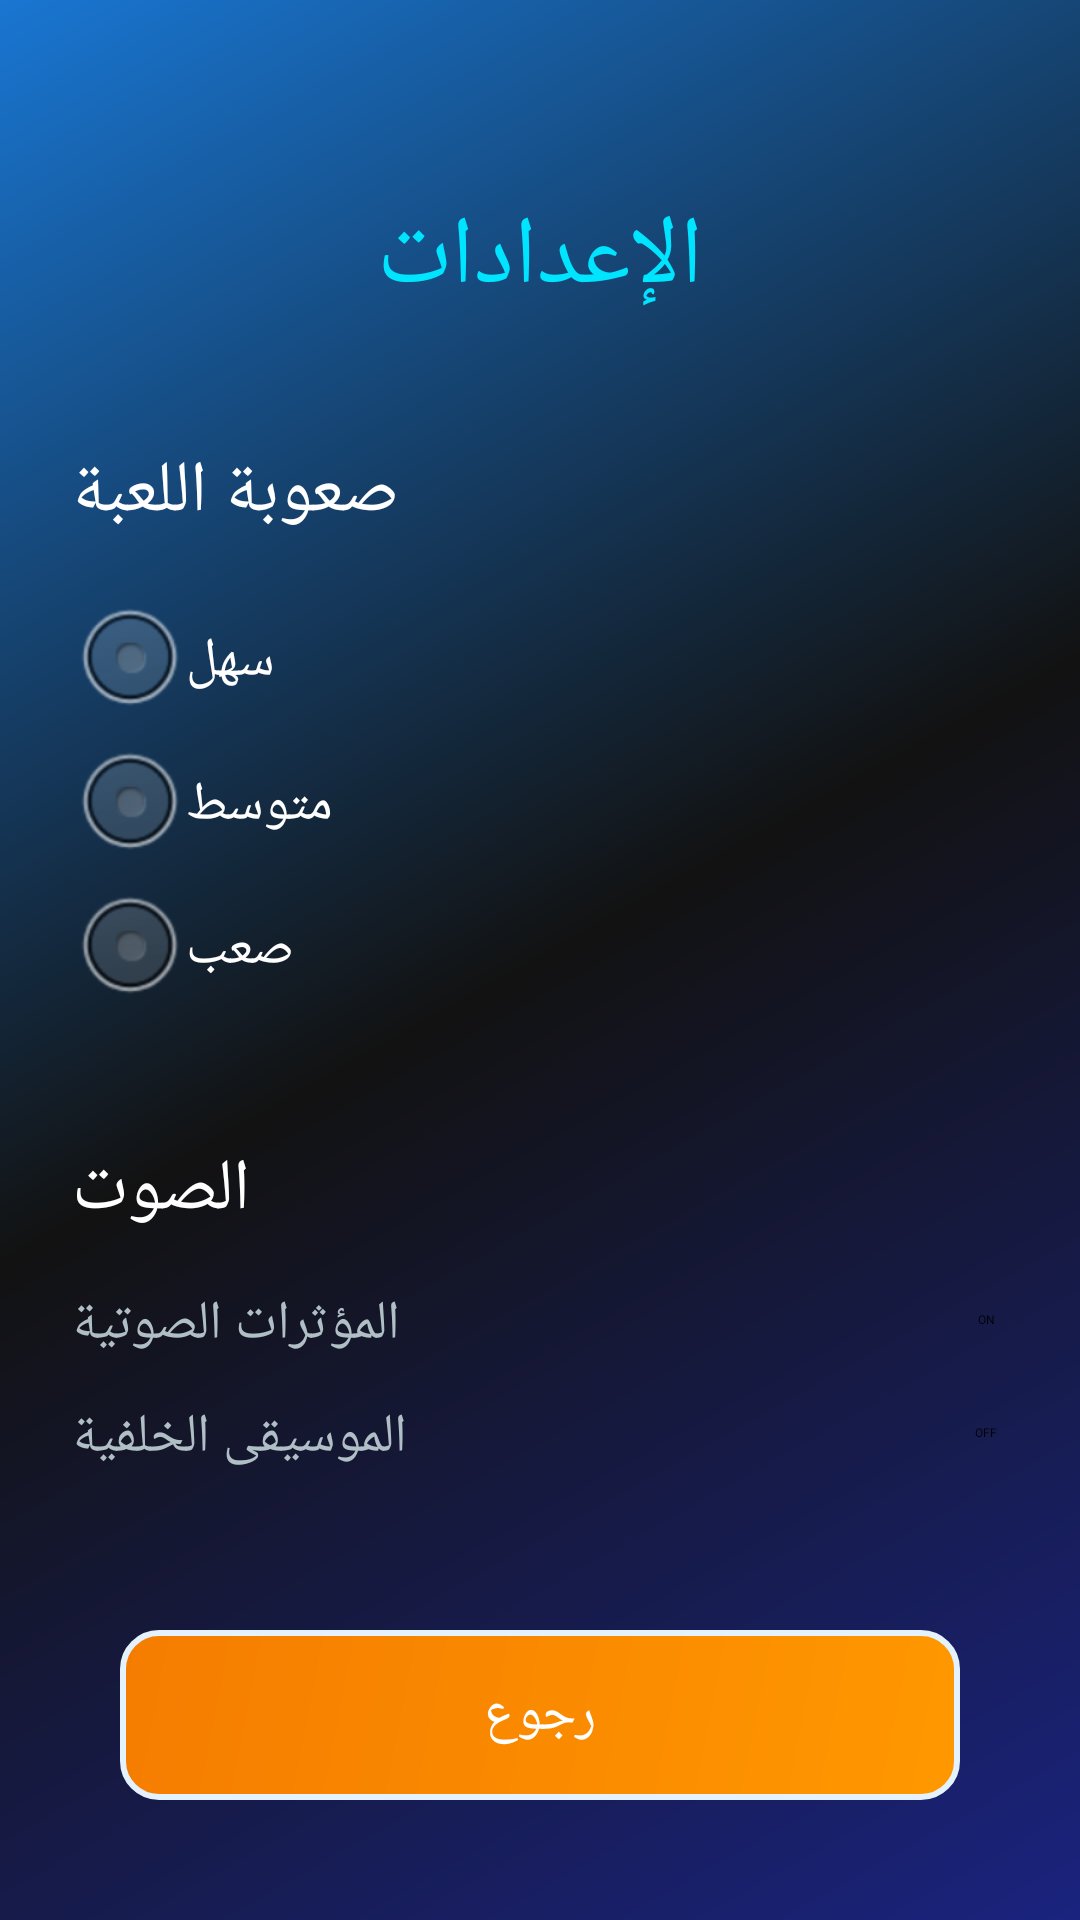

Here is an Android app screen rendered from its layout file. Give the layout XML and the strings, colors and styles it references.
<!-- AndroidManifest.xml: application theme android:Theme.Light -->
<!-- res/layout/activity_settings.xml -->
<?xml version="1.0" encoding="utf-8"?>
<androidx.constraintlayout.widget.ConstraintLayout 
    xmlns:android="http://schemas.android.com/apk/res/android"
    xmlns:app="http://schemas.android.com/apk/res-auto"
    android:layout_width="match_parent"
    android:layout_height="match_parent"
    android:background="@drawable/background_gradient"
    android:padding="@dimen/padding_large">

    
    <TextView
        android:id="@+id/tvSettingsTitle"
        android:layout_width="wrap_content"
        android:layout_height="wrap_content"
        android:text="@string/settings"
        android:textColor="@color/neon_blue"
        android:textSize="@dimen/text_size_huge"
        android:fontFamily="@font/roboto_bold"
        app:layout_constraintTop_toTopOf="parent"
        app:layout_constraintStart_toStartOf="parent"
        app:layout_constraintEnd_toEndOf="parent"
        android:layout_marginTop="40dp" />

    
    <TextView
        android:id="@+id/tvDifficultyTitle"
        android:layout_width="wrap_content"
        android:layout_height="wrap_content"
        android:text="@string/game_difficulty"
        android:textColor="@color/text_primary"
        android:textSize="@dimen/text_size_large"
        android:fontFamily="@font/roboto_medium"
        android:layout_marginTop="40dp"
        app:layout_constraintTop_toBottomOf="@id/tvSettingsTitle"
        app:layout_constraintStart_toStartOf="parent" />

    <RadioGroup
        android:id="@+id/rgDifficulty"
        android:layout_width="match_parent"
        android:layout_height="wrap_content"
        android:orientation="vertical"
        android:layout_marginTop="16dp"
        app:layout_constraintTop_toBottomOf="@id/tvDifficultyTitle"
        app:layout_constraintStart_toStartOf="parent">

        <RadioButton
            android:id="@+id/rbEasy"
            android:layout_width="wrap_content"
            android:layout_height="wrap_content"
            android:text="@string/easy"
            android:textColor="@color/text_primary"
            android:textSize="@dimen/text_size_medium" />

        <RadioButton
            android:id="@+id/rbMedium"
            android:layout_width="wrap_content"
            android:layout_height="wrap_content"
            android:text="@string/medium"
            android:textColor="@color/text_primary"
            android:textSize="@dimen/text_size_medium" />

        <RadioButton
            android:id="@+id/rbHard"
            android:layout_width="wrap_content"
            android:layout_height="wrap_content"
            android:text="@string/hard"
            android:textColor="@color/text_primary"
            android:textSize="@dimen/text_size_medium" />
    </RadioGroup>

    
    <TextView
        android:id="@+id/tvSoundTitle"
        android:layout_width="wrap_content"
        android:layout_height="wrap_content"
        android:text="الصوت"
        android:textColor="@color/text_primary"
        android:textSize="@dimen/text_size_large"
        android:fontFamily="@font/roboto_medium"
        android:layout_marginTop="40dp"
        app:layout_constraintTop_toBottomOf="@id/rgDifficulty"
        app:layout_constraintStart_toStartOf="parent" />

    
    <TextView
        android:layout_width="wrap_content"
        android:layout_height="wrap_content"
        android:text="@string/sound_effects"
        android:textColor="@color/text_secondary"
        android:textSize="@dimen/text_size_medium"
        app:layout_constraintTop_toBottomOf="@id/tvSoundTitle"
        app:layout_constraintStart_toStartOf="parent"
        android:layout_marginTop="16dp" />

    <Switch
        android:id="@+id/switchSoundEffects"
        android:layout_width="wrap_content"
        android:layout_height="wrap_content"
        android:checked="true"
        app:layout_constraintTop_toBottomOf="@id/tvSoundTitle"
        app:layout_constraintEnd_toEndOf="parent"
        android:layout_marginTop="16dp" />

    
    <TextView
        android:layout_width="wrap_content"
        android:layout_height="wrap_content"
        android:text="@string/background_music"
        android:textColor="@color/text_secondary"
        android:textSize="@dimen/text_size_medium"
        app:layout_constraintTop_toBottomOf="@id/switchSoundEffects"
        app:layout_constraintStart_toStartOf="parent"
        android:layout_marginTop="16dp" />

    <Switch
        android:id="@+id/switchBackgroundMusic"
        android:layout_width="wrap_content"
        android:layout_height="wrap_content"
        android:checked="false"
        app:layout_constraintTop_toBottomOf="@id/switchSoundEffects"
        app:layout_constraintEnd_toEndOf="parent"
        android:layout_marginTop="16dp" />

    
    <Button
        android:id="@+id/btnBack"
        android:layout_width="match_parent"
        android:layout_height="wrap_content"
        android:text="رجوع"
        style="@style/MenuButton"
        app:layout_constraintBottom_toBottomOf="parent"
        app:layout_constraintStart_toStartOf="parent"
        app:layout_constraintEnd_toEndOf="parent"
        android:layout_marginBottom="40dp" />

</androidx.constraintlayout.widget.ConstraintLayout>
<!-- resources referenced by this layout -->
<resources>
  <color name="neon_blue">#00E5FF</color>
  <color name="text_primary">#FFFFFF</color>
  <color name="text_secondary">#B0BEC5</color>
  <dimen name="padding_large">24dp</dimen>
  <dimen name="text_size_huge">32sp</dimen>
  <dimen name="text_size_large">24sp</dimen>
  <dimen name="text_size_medium">18sp</dimen>
  <!-- drawable background_gradient (drawable) -->
  <?xml version="1.0" encoding="utf-8"?>
  <shape xmlns:android="http://schemas.android.com/apk/res/android">
      <gradient
          android:angle="135"
          android:startColor="@color/background_gradient"
          android:centerColor="@color/surface_dark"
          android:endColor="@color/primary_blue_dark"
          android:type="linear" />
  </shape>
  <string name="background_music">الموسيقى الخلفية</string>
  <string name="easy">سهل</string>
  <string name="game_difficulty">صعوبة اللعبة</string>
  <string name="hard">صعب</string>
  <string name="medium">متوسط</string>
  <string name="settings">الإعدادات</string>
  <string name="sound_effects">المؤثرات الصوتية</string>
  <style name="MenuButton">
          <item name="android:layout_width">match_parent</item>
          <item name="android:layout_height">48dp</item>
          <item name="android:layout_margin">16dp</item>
          <item name="android:padding">16dp</item>
          <item name="android:textColor">@color/white</item>
          <item name="android:textSize">18sp</item>
          <item name="android:background">@drawable/menu_button_background</item>
          <item name="android:textAllCaps">false</item>
          <item name="android:fontFamily">@font/roboto</item>
      </style>
  <color name="background_gradient">#1A237E</color>
  <color name="surface_dark">#121212</color>
  <color name="primary_blue_dark">#1976D2</color>
  <color name="white">#FFFFFF</color>
  <!-- drawable menu_button_background (drawable) -->
  <?xml version="1.0" encoding="utf-8"?>
  <shape xmlns:android="http://schemas.android.com/apk/res/android">
      <gradient
          android:angle="135"
          android:startColor="@color/accent_orange"
          android:endColor="@color/accent_orange_dark"
          android:type="linear" />
      <corners android:radius="@dimen/button_corner_radius" />
      <stroke
          android:width="2dp"
          android:color="@color/glass_white" />
  </shape>
  <color name="accent_orange">#FF9800</color>
  <color name="accent_orange_dark">#F57C00</color>
  <dimen name="button_corner_radius">12dp</dimen>
  <color name="glass_white">#E3F2FD</color>
</resources>
